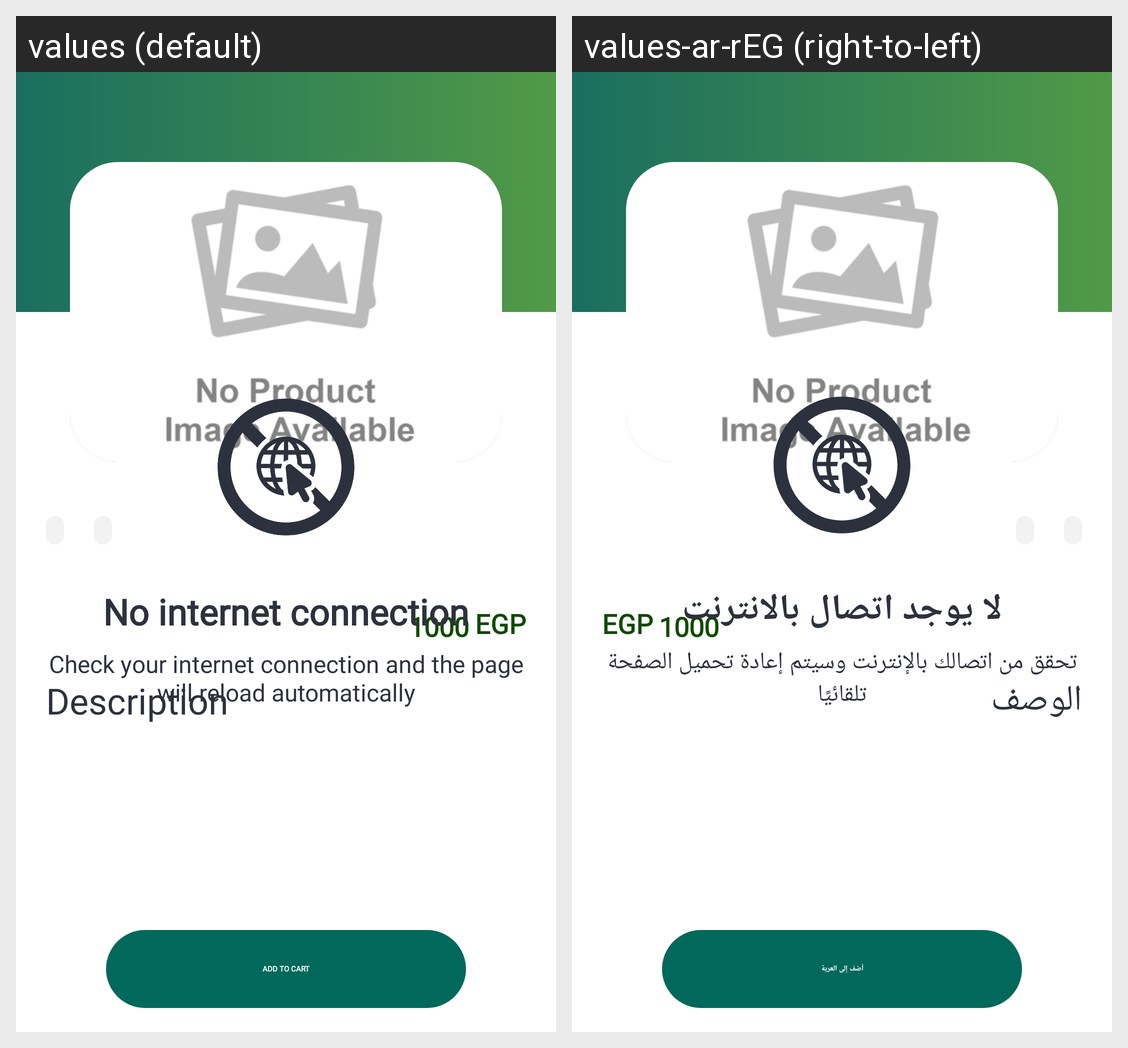

For this localized Android screen grid, give each drawn string resource with its value in every locale shown.
Android screen res/layout/fragment_item_description.xml rendered under 2 locales, left to right: values (default), values-ar-rEG (right-to-left). Device: Nexus 5 (rendered at 1080×1920; each locale shown at half size, 540×960, under a caption strip naming it); theme Theme.App.Starting.
Strings drawn on this screen, with the default value and each locale's value (text and hints the layout hard-codes, and strings that could not be matched under every locale, appear in the picture but are not listed):

description
  values: Description
  values-ar-rEG: الوصف

add
  values: Add to Cart
  values-ar-rEG: أضف إلى العربة

no_internet
  values: No internet connection
  values-ar-rEG: لا يوجد اتصال بالانترنت

check_your_conn
  values: Check your internet connection and the page will reload automatically
  values-ar-rEG: تحقق من اتصالك بالإنترنت وسيتم إعادة تحميل الصفحة تلقائيًا
